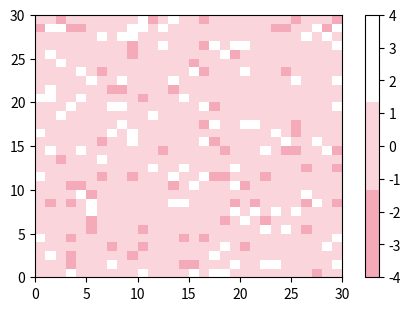
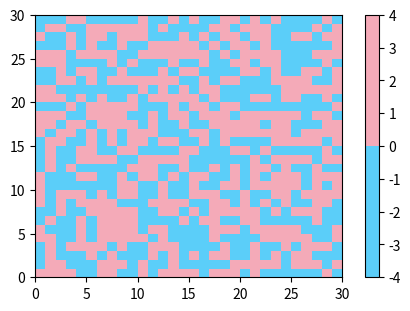
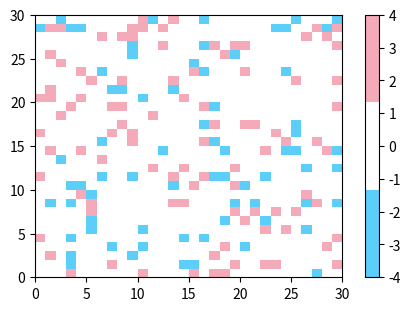
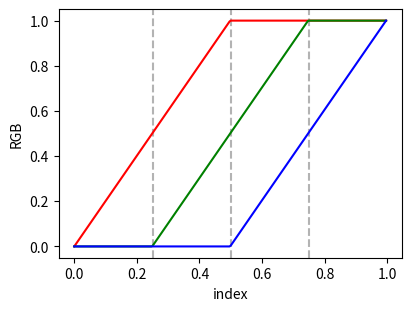

Python code for these plots, in order:
### Glo's test file - see what I'm working on right now ###

import matplotlib.pyplot as plt
from matplotlib.colors import ListedColormap, LinearSegmentedColormap
import numpy as np





def plot_examples(colormaps):
    '''
    Helper function to plot data with associated colormap.
    '''
    np.random.seed(19680801)
    data = np.random.randn(30, 30)
    n = len(colormaps)
    fig, axs = plt.subplots(1, n, figsize=(n * 2 + 2, 3),
                            constrained_layout=True, squeeze=False)
    for [ax, cmap] in zip(axs.flat, colormaps):
        psm = ax.pcolormesh(data, cmap=cmap, rasterized=True, vmin=-4, vmax=4)
        fig.colorbar(psm, ax=ax)
    plt.show()





'''
Process to define single-color sequential colormaps 
(see https://jiffyclub.github.io/palettable/mycarta/ for examples)
'''

# define how many colors the colorway should have
N = 3

# create an np array pre-filled with 1's
vals = np.ones((N, 4))

# edit the np array to show correct rgb values
vals[:, 0] = np.linspace(245/256, 1, N)
vals[:, 1] = np.linspace(171/256, 1, N)
vals[:, 2] = np.linspace(185/256, 1, N)
# vals[:, 3] is the alpha which is the same all throughout because transparency doesn't matter here

#make the colormap
trans_pink_3 = ListedColormap(vals)

# print the colormap array to see how it changed
print(vals)

# plot examples to see the colormap in action
plot_examples([trans_pink_3])





'''
Process to define two-color diverging colormaps 
(see https://jiffyclub.github.io/palettable/cartocolors/diverging/ for examples)
'''

# define how many colors the colorway should have
N = 2

# create an np array pre-filled with 1's
vals = np.ones((N, 4))

# edit the np array to show correct rgb values
vals[0, :] = np.array([91/256, 207/256, 250/256, 1]) # trans blue
vals[1, :] = np.array([245/256, 171/256, 185/256, 1]) # trans pink
# vals[:, 3] is the alpha which is the same all throughout because transparency doesn't matter here

#make the colormap
trans_2 = ListedColormap(vals)

# print the colormap array to see how it changed
print(vals)

# plot examples to see the colormap in action
plot_examples([trans_2])





'''
Process to define three-color diverging colormaps 
(see https://jiffyclub.github.io/palettable/cartocolors/diverging/ for examples)
'''

# define how many colors the colorway should have
N = 3

# create an np array pre-filled with 1's
vals = np.ones((N, 4))

# edit the np array to show correct rgb values
vals[0, :] = np.array([91/256, 207/256, 250/256, 1]) # trans blue
#vals[1, :] = np.array([248/256, 24/256, 148/256, 1]) # middle color is white and no need to reassign because 1 is already white
vals[2, :] = np.array([245/256, 171/256, 185/256, 1]) # trans pink
# vals[:, 3] is the alpha which is the same all throughout because transparency doesn't matter here

#make the colormap
trans_3 = ListedColormap(vals)

# print the colormap array to see how it changed
print(vals)

# plot examples to see the colormap in action
plot_examples([trans_3])





'''
Process to define linear segmented colormaps (more versatile)
'''

cdict = {'red':   [[0.0,  0.0, 0.0],
                   [0.5,  1.0, 1.0],
                   [1.0,  1.0, 1.0]],
         'green': [[0.0,  0.0, 0.0],
                   [0.25, 0.0, 0.0],
                   [0.75, 1.0, 1.0],
                   [1.0,  1.0, 1.0]],
         'blue':  [[0.0,  0.0, 0.0],
                   [0.5,  0.0, 0.0],
                   [1.0,  1.0, 1.0]]}


def plot_linearmap(cdict):
    newcmp = LinearSegmentedColormap('testCmap', segmentdata=cdict, N=256)
    rgba = newcmp(np.linspace(0, 1, 256))
    fig, ax = plt.subplots(figsize=(4, 3), constrained_layout=True)
    col = ['r', 'g', 'b']
    for xx in [0.25, 0.5, 0.75]:
        ax.axvline(xx, color='0.7', linestyle='--')
    for i in range(3):
        ax.plot(np.arange(256)/256, rgba[:, i], color=col[i])
    ax.set_xlabel('index')
    ax.set_ylabel('RGB')
    plt.show()

plot_linearmap(cdict)





'''
Process to define linear segmented colormaps (simpler)
'''

colors = ["darkorange", "gold", "lawngreen", "lightseagreen"]
cmap1 = LinearSegmentedColormap.from_list("mycmap", colors)